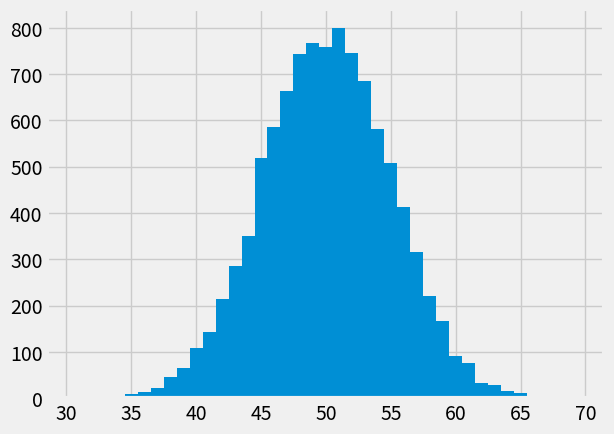

Reproduce this figure in Python.
# Load the Numpy package, and rename to "np"
import numpy as np

coin = np.random.randint(0, 2)
coin

np.random.randint(0, 2)

for i in np.arange(3):
    print(i)

for i in np.arange(3):
    print(i)

i = 0
print(i)
i = 1
print(i)
i = 2
print(i)

for my_variable in np.arange(3):
    print(my_variable)

for i in np.arange(3):
    print("Hello")

for i in np.arange(5):
    print(np.random.randint(0, 2))

# An empty array.
tosses = np.array([])

for i in np.arange(5):
    tosses = np.append(tosses, np.random.randint(0, 2))

tosses

# An empty array.
tosses = np.array([])

i = 0
tosses = np.append(tosses, np.random.randint(0, 2))
i = 1
tosses = np.append(tosses, np.random.randint(0, 2))
i = 2
tosses = np.append(tosses, np.random.randint(0, 2))
i = 3
tosses = np.append(tosses, np.random.randint(0, 2))
i = 4
tosses = np.append(tosses, np.random.randint(0, 2))

tosses

np.sum(tosses)

# An empty array.
tosses = np.array([])

for i in np.arange(1000):
    tosses = np.append(tosses, np.random.randint(0, 2))

tosses

np.random.randint(0, 2, size=10)

N = 10000

head_counts = np.array([])

for i in np.arange(N):
    tosses = np.random.randint(0, 2, size=100)
    n_heads = np.sum(tosses)
    head_counts = np.append(head_counts, n_heads)

head_counts

# Please don't worry about this bit of code for now.
# It sets up plotting in the notebook.
import matplotlib.pyplot as plt
%matplotlib inline
# Fancy plots
plt.style.use('fivethirtyeight')

# Again, don't worry about the details here.
plt.hist(head_counts, bins=np.arange(30.5, 69.6, 1));